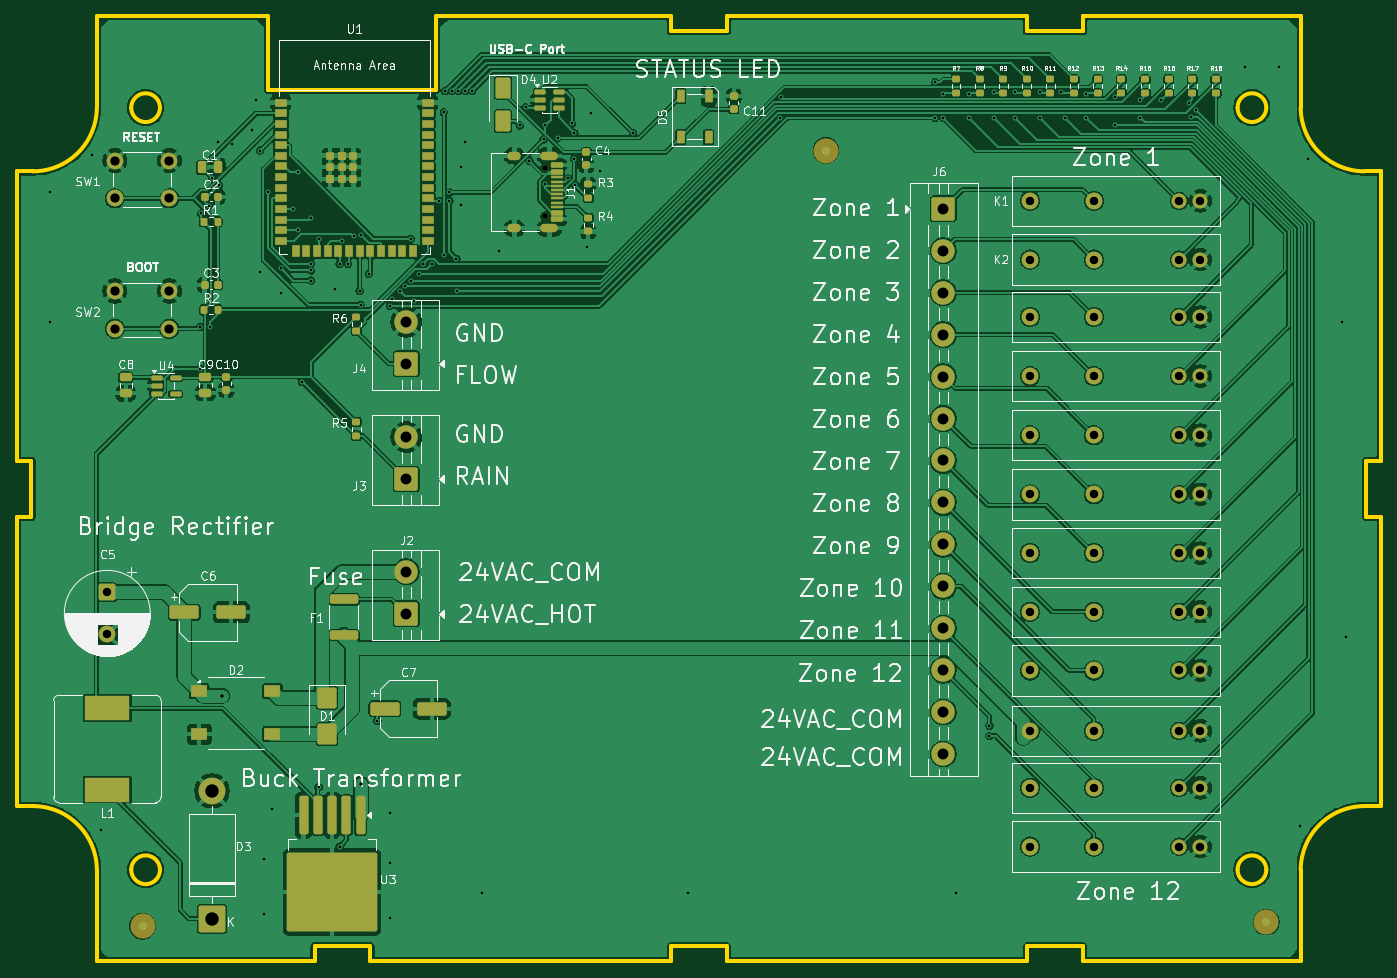
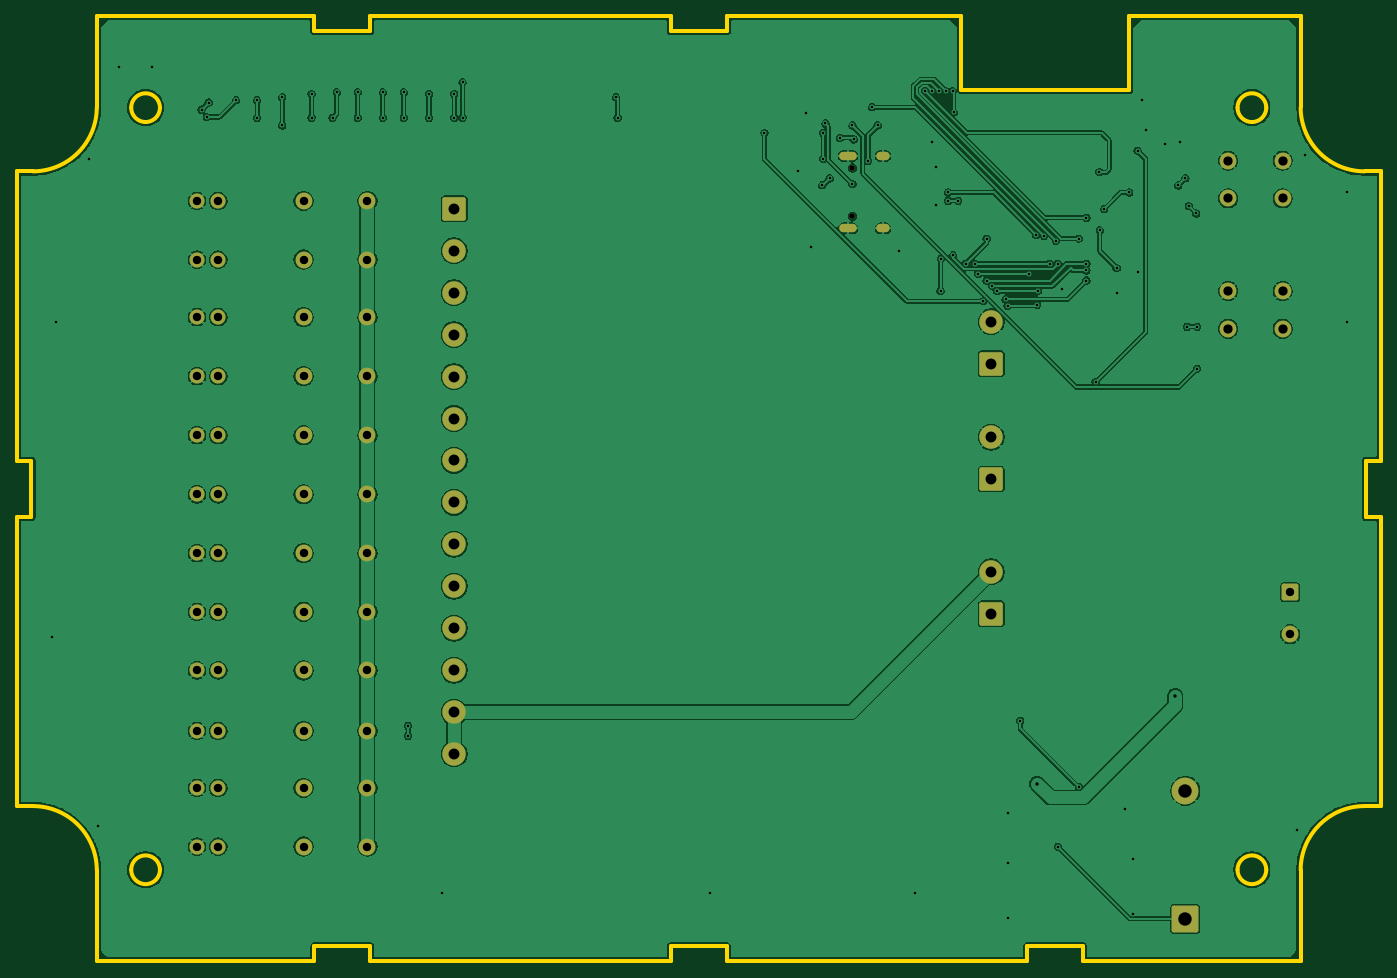
Circuit board: 11 layer files. Board 162.7 x 112.7 mm.
- bottom_copper: main-controller-v1-B_Cu.gbr (257573 bytes)
- bottom_mask: main-controller-v1-B_Mask.gbr (4315 bytes)
- paste: main-controller-v1-B_Paste.gbr (463 bytes)
- bottom_silk: main-controller-v1-B_Silkscreen.gbr (464 bytes)
- outline: main-controller-v1-Edge_Cuts.gbr (3617 bytes)
- top_copper: main-controller-v1-F_Cu.gbr (352156 bytes)
- top_mask: main-controller-v1-F_Mask.gbr (11377 bytes)
- paste: main-controller-v1-F_Paste.gbr (7988 bytes)
- top_silk: main-controller-v1-F_Silkscreen.gbr (171293 bytes)
- drill: main-controller-v1-NPTH.drl (358 bytes)
- drill: main-controller-v1-PTH.drl (3836 bytes)

=== bottom_copper: main-controller-v1-B_Cu.gbr (257573 bytes, source omitted) ===
=== bottom_mask: main-controller-v1-B_Mask.gbr ===
%TF.GenerationSoftware,KiCad,Pcbnew,10.0.4*%
%TF.CreationDate,2026-07-07T13:21:09-07:00*%
%TF.ProjectId,main-controller-v1,6d61696e-2d63-46f6-9e74-726f6c6c6572,rev?*%
%TF.SameCoordinates,Original*%
%TF.FileFunction,Soldermask,Bot*%
%TF.FilePolarity,Negative*%
%FSLAX46Y46*%
G04 Gerber Fmt 4.6, Leading zero omitted, Abs format (unit mm)*
G04 Created by KiCad (PCBNEW 10.0.4) date 2026-07-07 13:21:09*
%MOMM*%
%LPD*%
G01*
G04 APERTURE LIST*
G04 Aperture macros list*
%AMRoundRect*
0 Rectangle with rounded corners*
0 $1 Rounding radius*
0 $2 $3 $4 $5 $6 $7 $8 $9 X,Y pos of 4 corners*
0 Add a 4 corners polygon primitive as box body*
4,1,4,$2,$3,$4,$5,$6,$7,$8,$9,$2,$3,0*
0 Add four circle primitives for the rounded corners*
1,1,$1+$1,$2,$3*
1,1,$1+$1,$4,$5*
1,1,$1+$1,$6,$7*
1,1,$1+$1,$8,$9*
0 Add four rect primitives between the rounded corners*
20,1,$1+$1,$2,$3,$4,$5,0*
20,1,$1+$1,$4,$5,$6,$7,0*
20,1,$1+$1,$6,$7,$8,$9,0*
20,1,$1+$1,$8,$9,$2,$3,0*%
G04 Aperture macros list end*
%ADD10C,2.000000*%
%ADD11C,1.800000*%
%ADD12RoundRect,0.250001X1.149999X-1.149999X1.149999X1.149999X-1.149999X1.149999X-1.149999X-1.149999X0*%
%ADD13C,2.800000*%
%ADD14RoundRect,0.250001X-1.149999X1.149999X-1.149999X-1.149999X1.149999X-1.149999X1.149999X1.149999X0*%
%ADD15RoundRect,0.250000X-0.750000X0.750000X-0.750000X-0.750000X0.750000X-0.750000X0.750000X0.750000X0*%
%ADD16C,0.650000*%
%ADD17O,2.100000X1.000000*%
%ADD18O,1.600000X1.000000*%
%ADD19RoundRect,0.250000X1.350000X-1.350000X1.350000X1.350000X-1.350000X1.350000X-1.350000X-1.350000X0*%
%ADD20C,3.200000*%
G04 APERTURE END LIST*
D10*
%TO.C,SW2*%
X79200000Y-57750000D03*
X85700000Y-57750000D03*
X79200000Y-62250000D03*
X85700000Y-62250000D03*
%TD*%
%TO.C,K10*%
X188340000Y-110200000D03*
X195960000Y-110200000D03*
D11*
X206120000Y-110200000D03*
X208660000Y-110200000D03*
%TD*%
D12*
%TO.C,J3*%
X113967500Y-80175000D03*
D13*
X113967500Y-75175000D03*
%TD*%
D14*
%TO.C,J6*%
X178000000Y-47961538D03*
D13*
X178000000Y-52961538D03*
X178000000Y-57961538D03*
X178000000Y-62961538D03*
X178000000Y-67961538D03*
X178000000Y-72961538D03*
X178000000Y-77961538D03*
X178000000Y-82961538D03*
X178000000Y-87961538D03*
X178000000Y-92961538D03*
X178000000Y-97961538D03*
X178000000Y-102961538D03*
X178000000Y-107961538D03*
X178000000Y-112961538D03*
%TD*%
D10*
%TO.C,K7*%
X188340000Y-89000000D03*
X195960000Y-89000000D03*
D11*
X206120000Y-89000000D03*
X208660000Y-89000000D03*
%TD*%
D10*
%TO.C,K8*%
X188340000Y-96000000D03*
X195960000Y-96000000D03*
D11*
X206120000Y-96000000D03*
X208660000Y-96000000D03*
%TD*%
D12*
%TO.C,J4*%
X113967500Y-66425000D03*
D13*
X113967500Y-61425000D03*
%TD*%
D10*
%TO.C,K1*%
X188340000Y-47000000D03*
X195960000Y-47000000D03*
D11*
X206120000Y-47000000D03*
X208660000Y-47000000D03*
%TD*%
D10*
%TO.C,K12*%
X188340000Y-124000000D03*
X195960000Y-124000000D03*
D11*
X206120000Y-124000000D03*
X208660000Y-124000000D03*
%TD*%
D10*
%TO.C,K6*%
X188340000Y-82000000D03*
X195960000Y-82000000D03*
D11*
X206120000Y-82000000D03*
X208660000Y-82000000D03*
%TD*%
D10*
%TO.C,K9*%
X188340000Y-103000000D03*
X195960000Y-103000000D03*
D11*
X206120000Y-103000000D03*
X208660000Y-103000000D03*
%TD*%
D10*
%TO.C,K5*%
X188340000Y-74950000D03*
X195960000Y-74950000D03*
D11*
X206120000Y-74950000D03*
X208660000Y-74950000D03*
%TD*%
D10*
%TO.C,K2*%
X188340000Y-54000000D03*
X195960000Y-54000000D03*
D11*
X206120000Y-54000000D03*
X208660000Y-54000000D03*
%TD*%
D10*
%TO.C,K3*%
X188340000Y-60850000D03*
X195960000Y-60850000D03*
D11*
X206120000Y-60850000D03*
X208660000Y-60850000D03*
%TD*%
D12*
%TO.C,J2*%
X113967500Y-96250000D03*
D13*
X113967500Y-91250000D03*
%TD*%
D10*
%TO.C,K11*%
X188340000Y-117000000D03*
X195960000Y-117000000D03*
D11*
X206120000Y-117000000D03*
X208660000Y-117000000D03*
%TD*%
D10*
%TO.C,K4*%
X188340000Y-67900000D03*
X195960000Y-67900000D03*
D11*
X206120000Y-67900000D03*
X208660000Y-67900000D03*
%TD*%
D15*
%TO.C,C5*%
X78300000Y-93682323D03*
D10*
X78300000Y-98682323D03*
%TD*%
D16*
%TO.C,J1*%
X130500000Y-43065000D03*
X130500000Y-48845000D03*
D17*
X131030000Y-41635000D03*
D18*
X126850000Y-41635000D03*
D17*
X131030000Y-50275000D03*
D18*
X126850000Y-50275000D03*
%TD*%
D10*
%TO.C,SW1*%
X79200000Y-42200000D03*
X85700000Y-42200000D03*
X79200000Y-46700000D03*
X85700000Y-46700000D03*
%TD*%
D19*
%TO.C,D3*%
X90800000Y-132600000D03*
D20*
X90800000Y-117360000D03*
%TD*%
M02*

=== paste: main-controller-v1-B_Paste.gbr ===
%TF.GenerationSoftware,KiCad,Pcbnew,10.0.4*%
%TF.CreationDate,2026-07-07T13:21:09-07:00*%
%TF.ProjectId,main-controller-v1,6d61696e-2d63-46f6-9e74-726f6c6c6572,rev?*%
%TF.SameCoordinates,Original*%
%TF.FileFunction,Paste,Bot*%
%TF.FilePolarity,Positive*%
%FSLAX46Y46*%
G04 Gerber Fmt 4.6, Leading zero omitted, Abs format (unit mm)*
G04 Created by KiCad (PCBNEW 10.0.4) date 2026-07-07 13:21:09*
%MOMM*%
%LPD*%
G01*
G04 APERTURE LIST*
G04 APERTURE END LIST*
M02*

=== bottom_silk: main-controller-v1-B_Silkscreen.gbr ===
%TF.GenerationSoftware,KiCad,Pcbnew,10.0.4*%
%TF.CreationDate,2026-07-07T13:21:09-07:00*%
%TF.ProjectId,main-controller-v1,6d61696e-2d63-46f6-9e74-726f6c6c6572,rev?*%
%TF.SameCoordinates,Original*%
%TF.FileFunction,Legend,Bot*%
%TF.FilePolarity,Positive*%
%FSLAX46Y46*%
G04 Gerber Fmt 4.6, Leading zero omitted, Abs format (unit mm)*
G04 Created by KiCad (PCBNEW 10.0.4) date 2026-07-07 13:21:09*
%MOMM*%
%LPD*%
G01*
G04 APERTURE LIST*
G04 APERTURE END LIST*
M02*

=== outline: main-controller-v1-Edge_Cuts.gbr ===
%TF.GenerationSoftware,KiCad,Pcbnew,10.0.4*%
%TF.CreationDate,2026-07-07T13:21:09-07:00*%
%TF.ProjectId,main-controller-v1,6d61696e-2d63-46f6-9e74-726f6c6c6572,rev?*%
%TF.SameCoordinates,Original*%
%TF.FileFunction,Profile,NP*%
%FSLAX46Y46*%
G04 Gerber Fmt 4.6, Leading zero omitted, Abs format (unit mm)*
G04 Created by KiCad (PCBNEW 10.0.4) date 2026-07-07 13:21:09*
%MOMM*%
%LPD*%
G01*
G04 APERTURE LIST*
%TA.AperFunction,Profile*%
%ADD10C,0.500000*%
%TD*%
G04 APERTURE END LIST*
D10*
X67502620Y-43481400D02*
X69433020Y-43481400D01*
X67502620Y-78000000D02*
X67502620Y-43481400D01*
X67502620Y-84654800D02*
X69255220Y-84654800D01*
X67502620Y-119173400D02*
X67502620Y-84654800D01*
X69255220Y-78000000D02*
X67502620Y-78000000D01*
X69255220Y-84654800D02*
X69255220Y-78000000D01*
X69433020Y-119173400D02*
X67502620Y-119173400D01*
X69433020Y-119173400D02*
G75*
G02*
X77053000Y-126793400I-20J-7620000D01*
G01*
X77053020Y-24990200D02*
X97500020Y-24990200D01*
X77053020Y-35861400D02*
G75*
G02*
X69433020Y-43481400I-7619990J-10D01*
G01*
X77053020Y-35861400D02*
X77053020Y-24990200D01*
X77053020Y-137664600D02*
X77053020Y-126793400D01*
X84584119Y-35886800D02*
G75*
G02*
X81155121Y-35886800I-1714499J0D01*
G01*
X81155121Y-35886800D02*
G75*
G02*
X84584119Y-35886800I1714499J0D01*
G01*
X84584119Y-126768000D02*
G75*
G02*
X81155121Y-126768000I-1714499J0D01*
G01*
X81155121Y-126768000D02*
G75*
G02*
X84584119Y-126768000I1714499J0D01*
G01*
X97500020Y-24990200D02*
X97500020Y-33743040D01*
X97500020Y-33743040D02*
X117499980Y-33743040D01*
X103011820Y-135912000D02*
X103011820Y-137664600D01*
X103011820Y-137664600D02*
X77053020Y-137664600D01*
X109666620Y-135912000D02*
X103011820Y-135912000D01*
X109666620Y-137664600D02*
X109666620Y-135912000D01*
X117499980Y-24990200D02*
X145506020Y-24990200D01*
X117499980Y-33743040D02*
X117499980Y-24990200D01*
X145506020Y-24990200D02*
X145506020Y-26742800D01*
X145506020Y-26742800D02*
X152160820Y-26742800D01*
X145506020Y-135912000D02*
X145506020Y-137664600D01*
X145506020Y-137664600D02*
X109666620Y-137664600D01*
X152160820Y-24990200D02*
X188000220Y-24990200D01*
X152160820Y-26742800D02*
X152160820Y-24990200D01*
X152160820Y-135912000D02*
X145506020Y-135912000D01*
X152160820Y-137664600D02*
X152160820Y-135912000D01*
X188000220Y-24990200D02*
X188000220Y-26742800D01*
X188000220Y-26742800D02*
X194655020Y-26742800D01*
X188000220Y-135912000D02*
X188000220Y-137664600D01*
X188000220Y-137664600D02*
X152160820Y-137664600D01*
X194655020Y-24990200D02*
X220613820Y-24990200D01*
X194655020Y-26742800D02*
X194655020Y-24990200D01*
X194655020Y-135912000D02*
X188000220Y-135912000D01*
X194655020Y-137664600D02*
X194655020Y-135912000D01*
X216511719Y-35886800D02*
G75*
G02*
X213082721Y-35886800I-1714499J0D01*
G01*
X213082721Y-35886800D02*
G75*
G02*
X216511719Y-35886800I1714499J0D01*
G01*
X216511719Y-126768000D02*
G75*
G02*
X213082721Y-126768000I-1714499J0D01*
G01*
X213082721Y-126768000D02*
G75*
G02*
X216511719Y-126768000I1714499J0D01*
G01*
X220613820Y-24990200D02*
X220613820Y-35861400D01*
X220613820Y-126793400D02*
X220613820Y-137664600D01*
X220613820Y-126793400D02*
G75*
G02*
X228233820Y-119173420I7619980J0D01*
G01*
X220613820Y-137664600D02*
X194655020Y-137664600D01*
X228233820Y-43481400D02*
G75*
G02*
X220613800Y-35861400I-20J7620000D01*
G01*
X228233820Y-43481400D02*
X230164220Y-43481400D01*
X228411619Y-78000000D02*
X228411619Y-84654800D01*
X228411619Y-84654800D02*
X230164220Y-84654800D01*
X230164220Y-43481400D02*
X230164220Y-78000000D01*
X230164220Y-78000000D02*
X228411619Y-78000000D01*
X230164220Y-84654800D02*
X230164220Y-119173400D01*
X230164220Y-119173400D02*
X228233820Y-119173400D01*
M02*

=== top_copper: main-controller-v1-F_Cu.gbr (352156 bytes, source omitted) ===
=== top_mask: main-controller-v1-F_Mask.gbr (11377 bytes, source omitted) ===
=== paste: main-controller-v1-F_Paste.gbr (7988 bytes, source omitted) ===
=== top_silk: main-controller-v1-F_Silkscreen.gbr (171293 bytes, source omitted) ===
=== drill: main-controller-v1-NPTH.drl ===
M48
; DRILL file KiCad 10.0.4 date 2026-07-07T13:21:18
; FORMAT={-:-/ absolute / metric / decimal}
; #@! TF.CreationDate,2026-07-07T13:21:18-07:00
; #@! TF.GenerationSoftware,Kicad,Pcbnew,10.0.4
; #@! TF.FileFunction,NonPlated,1,2,NPTH
FMAT,2
METRIC
; #@! TA.AperFunction,NonPlated,NPTH,ComponentDrill
T1C0.650
%
G90
G05
T1
X130.5Y-43.065
X130.5Y-48.845
M30

=== drill: main-controller-v1-PTH.drl ===
M48
; DRILL file KiCad 10.0.4 date 2026-07-07T13:21:18
; FORMAT={-:-/ absolute / metric / decimal}
; #@! TF.CreationDate,2026-07-07T13:21:18-07:00
; #@! TF.GenerationSoftware,Kicad,Pcbnew,10.0.4
; #@! TF.FileFunction,Plated,1,2,PTH
FMAT,2
METRIC
; #@! TA.AperFunction,Plated,PTH,ViaDrill
T1C0.300
; #@! TA.AperFunction,Plated,PTH,ViaDrill
T2C0.400
; #@! TA.AperFunction,Plated,PTH,ComponentDrill
T3C0.600
; #@! TA.AperFunction,Plated,PTH,ComponentDrill
T4C1.000
; #@! TA.AperFunction,Plated,PTH,ComponentDrill
T5C1.100
; #@! TA.AperFunction,Plated,PTH,ComponentDrill
T6C1.300
; #@! TA.AperFunction,Plated,PTH,ComponentDrill
T7C1.600
%
G90
G05
T1
X71.5Y-46.0
X71.5Y-61.5
X76.5Y-41.5
X77.5Y-122.0
X89.4Y-62.0
X89.4Y-67.0
X89.5Y-48.5
X90.399Y-47.601
X90.6Y-62.0
X90.806Y-44.306
X91.5Y-40.0
X91.654Y-45.154
X93.199Y-40.199
X95.5Y-38.5
X96.0Y-35.0
X96.5Y-41.0
X96.5Y-55.5
X97.0Y-125.5
X97.0Y-132.0
X97.5Y-46.0
X98.0Y-119.5
X98.998Y-55.002
X99.0Y-58.0
X100.5Y-48.0
X101.0Y-50.5
X101.066Y-43.566
X101.5Y-68.6
X102.6Y-49.0
X102.6Y-54.5
X102.6Y-55.3
X102.6Y-56.5
X103.5Y-51.5
X103.5Y-116.9
X105.5Y-57.5
X106.0Y-54.5
X106.0Y-124.0
X106.24Y-51.74
X107.0Y-54.5
X107.664Y-51.164
X108.385Y-57.754
X108.5Y-59.4
X108.588Y-51.088
X109.5Y-55.7
X110.5Y-109.0
X111.998Y-59.506
X112.0Y-120.0
X112.0Y-126.0
X112.0Y-132.5
X112.245Y-58.745
X113.245Y-57.754
X113.835Y-57.154
X114.5Y-51.5
X114.5Y-56.5
X114.918Y-58.954
X115.5Y-55.7
X115.924Y-54.5
X117.0Y-54.5
X117.9Y-47.0
X118.434Y-36.434
X118.5Y-53.5
X118.57Y-33.93
X119.1Y-46.0
X119.1Y-47.0
X119.37Y-33.93
X119.937Y-53.9
X120.0Y-57.754
X120.17Y-33.93
X120.5Y-43.0
X120.5Y-47.5
X120.969Y-33.899
X121.0Y-40.0
X121.828Y-33.889
X123.0Y-129.5
X125.0Y-53.0
X127.5Y-38.0
X128.174Y-35.826
X128.648Y-42.2
X130.326Y-39.674
X130.5Y-38.0
X130.5Y-45.0
X132.0Y-39.5
X133.226Y-44.333
X133.724Y-37.776
X134.0Y-38.9
X134.0Y-42.0
X134.124Y-45.132
X135.5Y-52.5
X136.0Y-36.5
X137.0Y-43.5
X141.0Y-38.9
X147.5Y-129.5
X158.506Y-37.105
X158.699Y-34.65
X177.0Y-32.85
X177.0Y-37.099
X178.0Y-34.25
X178.0Y-37.099
X179.5Y-129.5
X181.0Y-34.25
X181.0Y-37.099
X183.5Y-109.6
X183.5Y-110.8
X184.0Y-34.05
X184.0Y-37.099
X186.5Y-34.05
X186.5Y-37.099
X189.5Y-34.05
X189.5Y-37.099
X192.0Y-34.05
X192.5Y-37.099
X195.0Y-34.25
X195.0Y-37.099
X198.5Y-34.65
X198.5Y-38.0
X201.5Y-35.0
X201.5Y-37.099
X204.0Y-35.0
X207.276Y-35.276
X207.5Y-37.0
X208.124Y-36.124
X214.0Y-31.0
X218.0Y-31.0
X220.5Y-121.5
X221.5Y-42.0
X225.5Y-61.5
X226.0Y-99.0
T2
X92.0Y-106.0
X108.5Y-116.5
T4
X78.3Y-93.682
X78.3Y-98.682
X188.34Y-47.0
X188.34Y-54.0
X188.34Y-60.85
X188.34Y-67.9
X188.34Y-74.95
X188.34Y-82.0
X188.34Y-89.0
X188.34Y-96.0
X188.34Y-103.0
X188.34Y-110.2
X188.34Y-117.0
X188.34Y-124.0
X195.96Y-47.0
X195.96Y-54.0
X195.96Y-60.85
X195.96Y-67.9
X195.96Y-74.95
X195.96Y-82.0
X195.96Y-89.0
X195.96Y-96.0
X195.96Y-103.0
X195.96Y-110.2
X195.96Y-117.0
X195.96Y-124.0
X206.12Y-47.0
X206.12Y-54.0
X206.12Y-60.85
X206.12Y-67.9
X206.12Y-74.95
X206.12Y-82.0
X206.12Y-89.0
X206.12Y-96.0
X206.12Y-103.0
X206.12Y-110.2
X206.12Y-117.0
X206.12Y-124.0
X208.66Y-47.0
X208.66Y-54.0
X208.66Y-60.85
X208.66Y-67.9
X208.66Y-74.95
X208.66Y-82.0
X208.66Y-89.0
X208.66Y-96.0
X208.66Y-103.0
X208.66Y-110.2
X208.66Y-117.0
X208.66Y-124.0
T5
X79.2Y-42.2
X79.2Y-46.7
X79.2Y-57.75
X79.2Y-62.25
X85.7Y-42.2
X85.7Y-46.7
X85.7Y-57.75
X85.7Y-62.25
T6
X113.968Y-61.425
X113.968Y-66.425
X113.968Y-75.175
X113.968Y-80.175
X113.968Y-91.25
X113.968Y-96.25
X178.0Y-47.962
X178.0Y-52.962
X178.0Y-57.962
X178.0Y-62.962
X178.0Y-67.962
X178.0Y-72.962
X178.0Y-77.962
X178.0Y-82.962
X178.0Y-87.962
X178.0Y-92.962
X178.0Y-97.962
X178.0Y-102.962
X178.0Y-107.962
X178.0Y-112.962
T7
X90.8Y-117.36
X90.8Y-132.6
T3
G00X127.15Y-41.635
M15
G01X126.55Y-41.635
M16
G05
G00X127.15Y-50.275
M15
G01X126.55Y-50.275
M16
G05
G00X131.58Y-41.635
M15
G01X130.48Y-41.635
M16
G05
G00X131.58Y-50.275
M15
G01X130.48Y-50.275
M16
G05
M30
